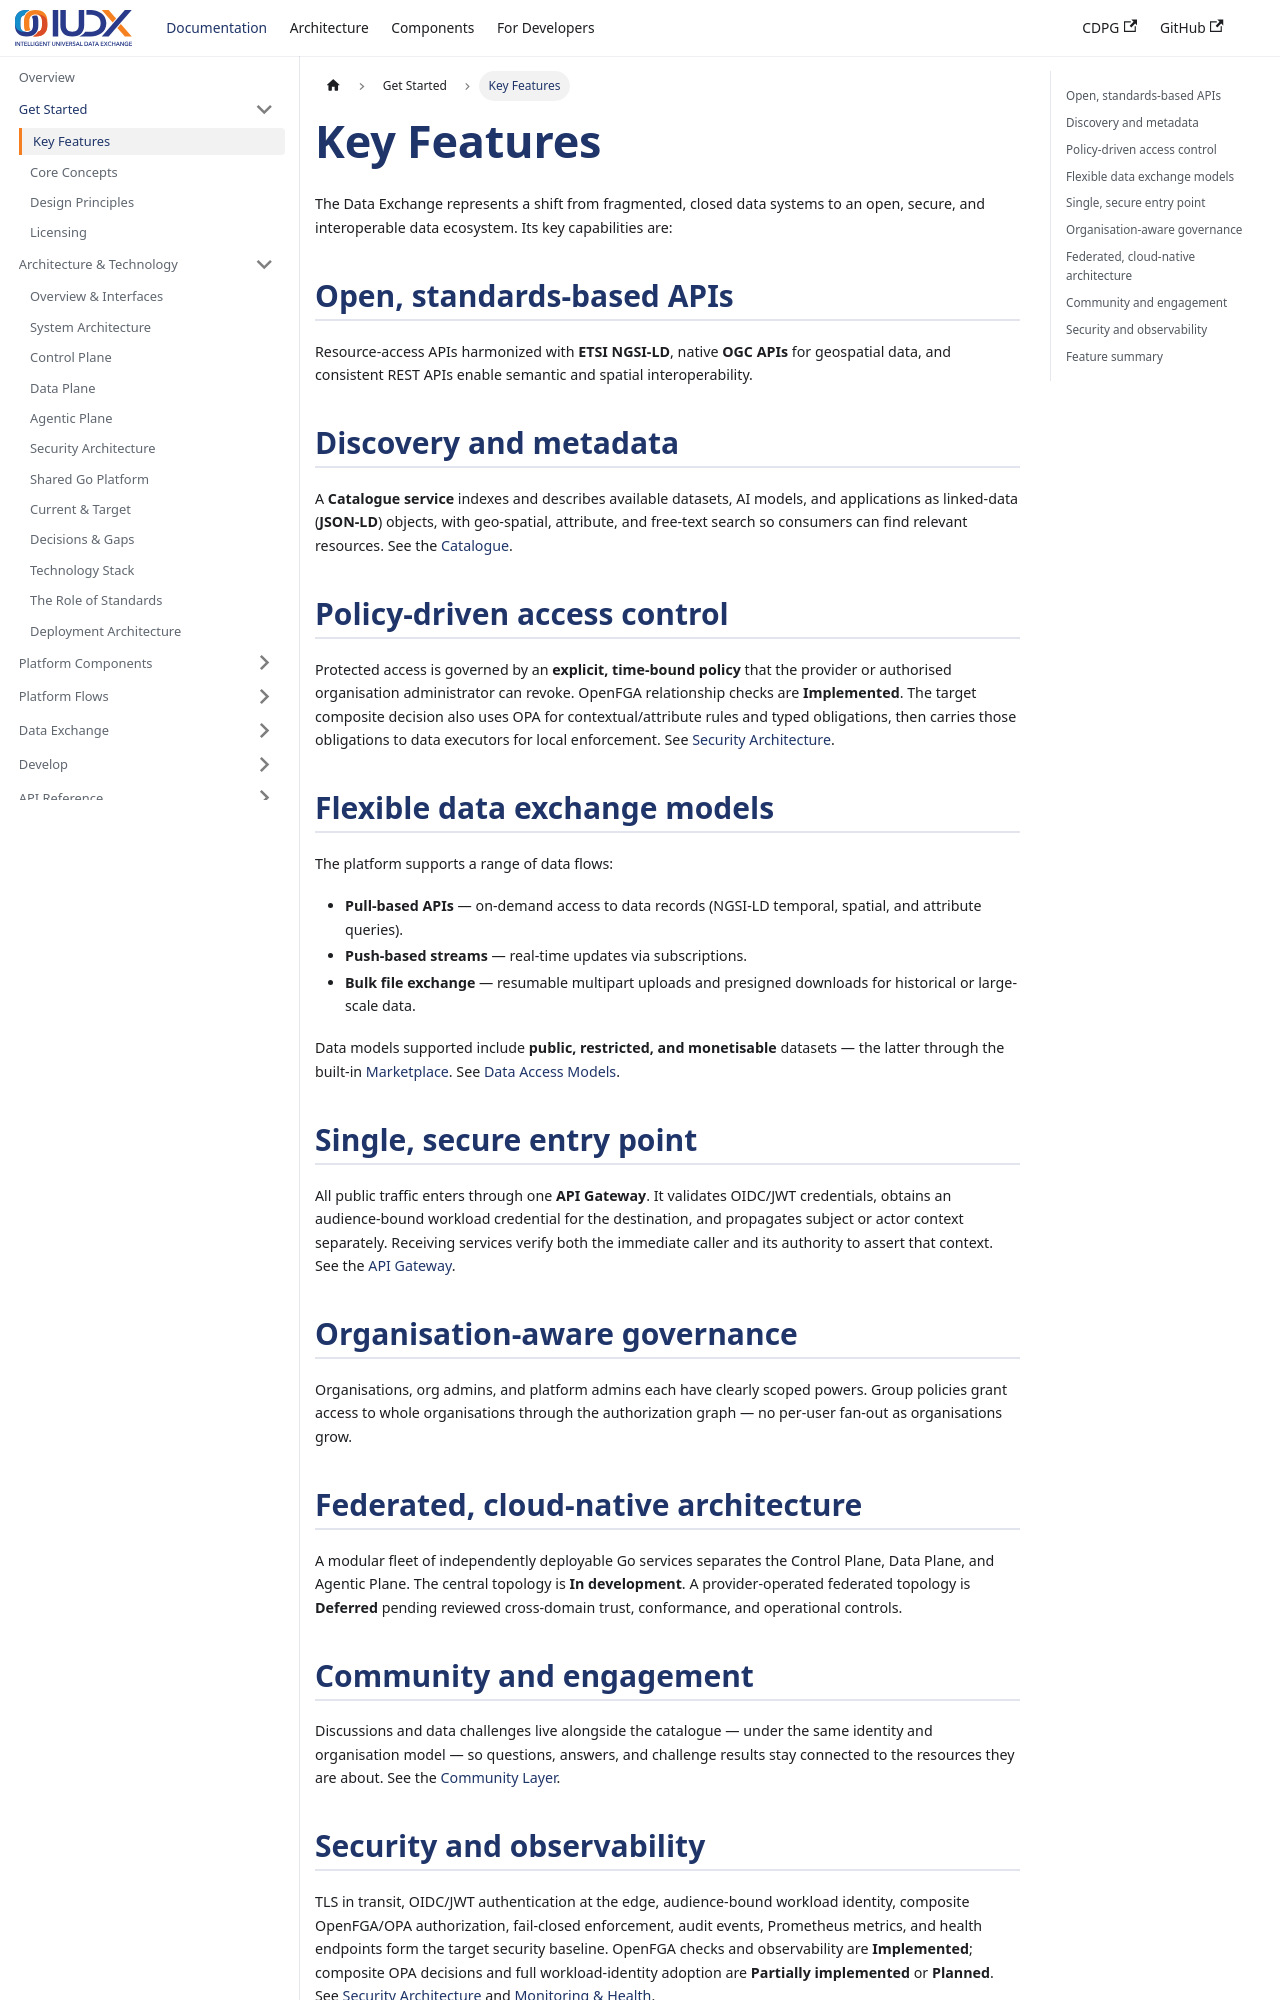

repository: datakaveri/cdpg-docs · page: docs/platform/key-features/index.html · generator: docusaurus

---
id: key-features
title: Key Features
sidebar_label: Key Features
description: The Data Exchange capability set — open APIs, discovery, policy-driven access control, flexible data access, and security.
---

# Key Features

The Data Exchange represents a shift from fragmented, closed data systems to an open, secure, and interoperable data ecosystem. Its key capabilities are:

## Open, standards-based APIs

Resource-access APIs harmonized with **ETSI NGSI-LD**, native **OGC APIs** for geospatial data, and consistent REST APIs enable semantic and spatial interoperability.

## Discovery and metadata

A **Catalogue service** indexes and describes available datasets, AI models, and applications as linked-data (**JSON-LD**) objects, with geo-spatial, attribute, and free-text search so consumers can find relevant resources. See the [Catalogue](../components/catalogue.md).

## Policy-driven access control

Protected access is governed by an **explicit, time-bound policy** that the provider or authorised organisation administrator can revoke. OpenFGA relationship checks are **Implemented**. The target composite decision also uses OPA for contextual/attribute rules and typed obligations, then carries those obligations to data executors for local enforcement. See [Security Architecture](../technical/security-architecture.mdx).

## Flexible data exchange models

The platform supports a range of data flows:

- **Pull-based APIs** — on-demand access to data records (NGSI-LD temporal, spatial, and attribute queries).
- **Push-based streams** — real-time updates via subscriptions.
- **Bulk file exchange** — resumable multipart uploads and presigned downloads for historical or large-scale data.

Data models supported include **public, restricted, and monetisable** datasets — the latter through the built-in [Marketplace](../components/marketplace.md). See [Data Access Models](./data-access-models.md).

## Single, secure entry point

All public traffic enters through one **API Gateway**. It validates OIDC/JWT credentials, obtains an audience-bound workload credential for the destination, and propagates subject or actor context separately. Receiving services verify both the immediate caller and its authority to assert that context. See the [API Gateway](../components/api-gateway.md).

## Organisation-aware governance

Organisations, org admins, and platform admins each have clearly scoped powers. Group policies grant access to whole organisations through the authorization graph — no per-user fan-out as organisations grow.

## Federated, cloud-native architecture

A modular fleet of independently deployable Go services separates the Control Plane, Data Plane, and Agentic Plane. The central topology is **In development**. A provider-operated federated topology is **Deferred** pending reviewed cross-domain trust, conformance, and operational controls.
